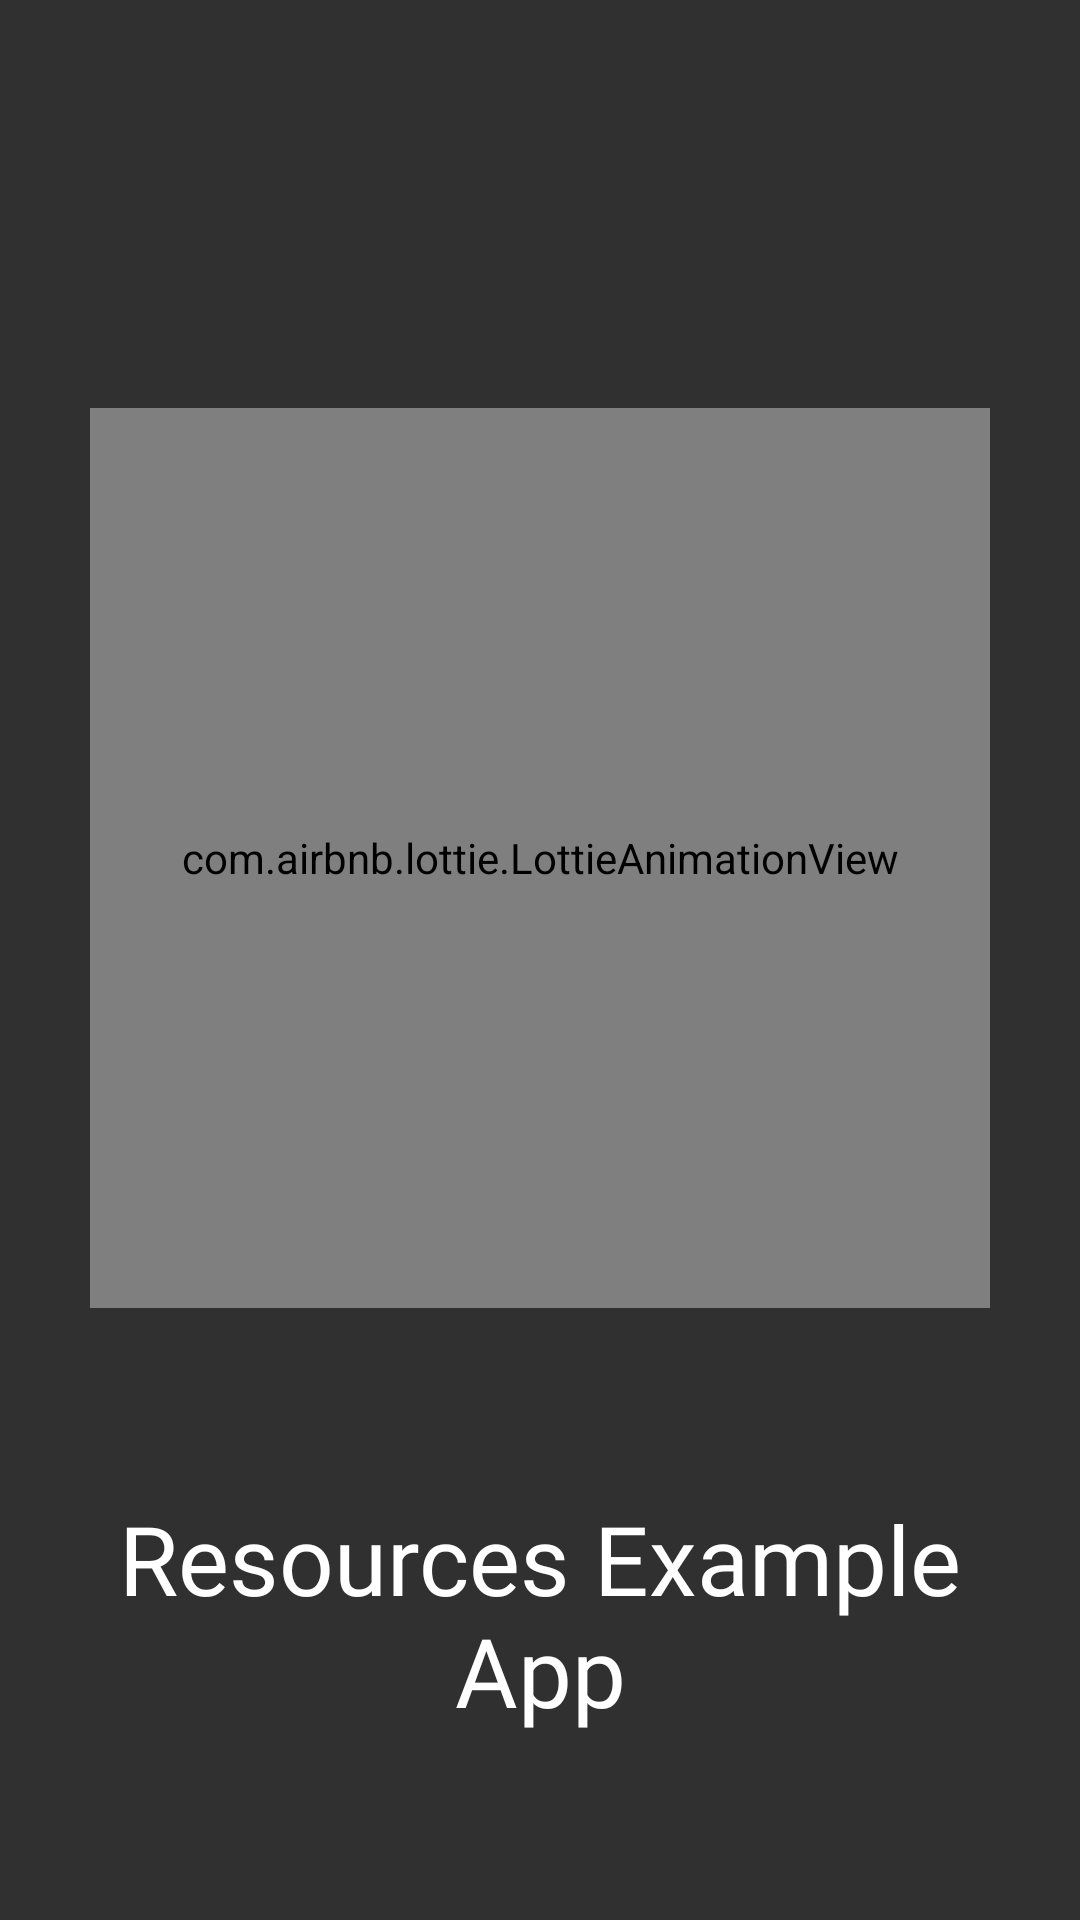

The Android layout XML behind this screen, and the referenced resources:
<!-- AndroidManifest.xml: activity theme Theme.AppCompat.NoActionBar -->
<!-- res/layout/activity_splash_screen.xml -->
<?xml version="1.0" encoding="utf-8"?>
<androidx.constraintlayout.widget.ConstraintLayout xmlns:android="http://schemas.android.com/apk/res/android"
    xmlns:app="http://schemas.android.com/apk/res-auto"
    xmlns:tools="http://schemas.android.com/tools"
    android:layout_width="match_parent"
    android:layout_height="match_parent">

    <com.airbnb.lottie.LottieAnimationView
        android:id="@+id/splash_animation_view"
        android:layout_width="@dimen/animation_size"
        android:layout_height="@dimen/animation_size"
        app:layout_constraintBottom_toBottomOf="parent"
        app:layout_constraintEnd_toEndOf="parent"
        app:layout_constraintHorizontal_bias="0.5"
        app:layout_constraintStart_toStartOf="parent"
        app:layout_constraintTop_toTopOf="parent"
        app:layout_constraintVertical_bias="0.4"
        app:lottie_autoPlay="true"
        app:lottie_loop="true"
        app:lottie_rawRes="@raw/splash_screen_animation"
        tools:ignore="MissingConstraints" />

    <androidx.appcompat.widget.AppCompatTextView
        android:id="@+id/text_title"
        android:layout_width="match_parent"
        android:layout_height="wrap_content"
        android:text="@string/app_name"
        android:layout_margin="@dimen/title_margin"
        android:textAlignment="center"
        android:textColor="@android:color/white"
        android:textSize="@dimen/title_size"
        android:fontFamily="@font/stay_happy_font"
        app:layout_constraintBottom_toBottomOf="parent"
        app:layout_constraintEnd_toEndOf="parent"
        app:layout_constraintStart_toStartOf="@+id/splash_animation_view"
        app:layout_constraintTop_toBottomOf="@+id/splash_animation_view" />

</androidx.constraintlayout.widget.ConstraintLayout>
<!-- resources referenced by this layout -->
<resources>
  <dimen name="animation_size">300dp</dimen>
  <dimen name="title_margin">16dp</dimen>
  <dimen name="title_size">32sp</dimen>
  <string name="app_name">Resources Example App</string>
</resources>
